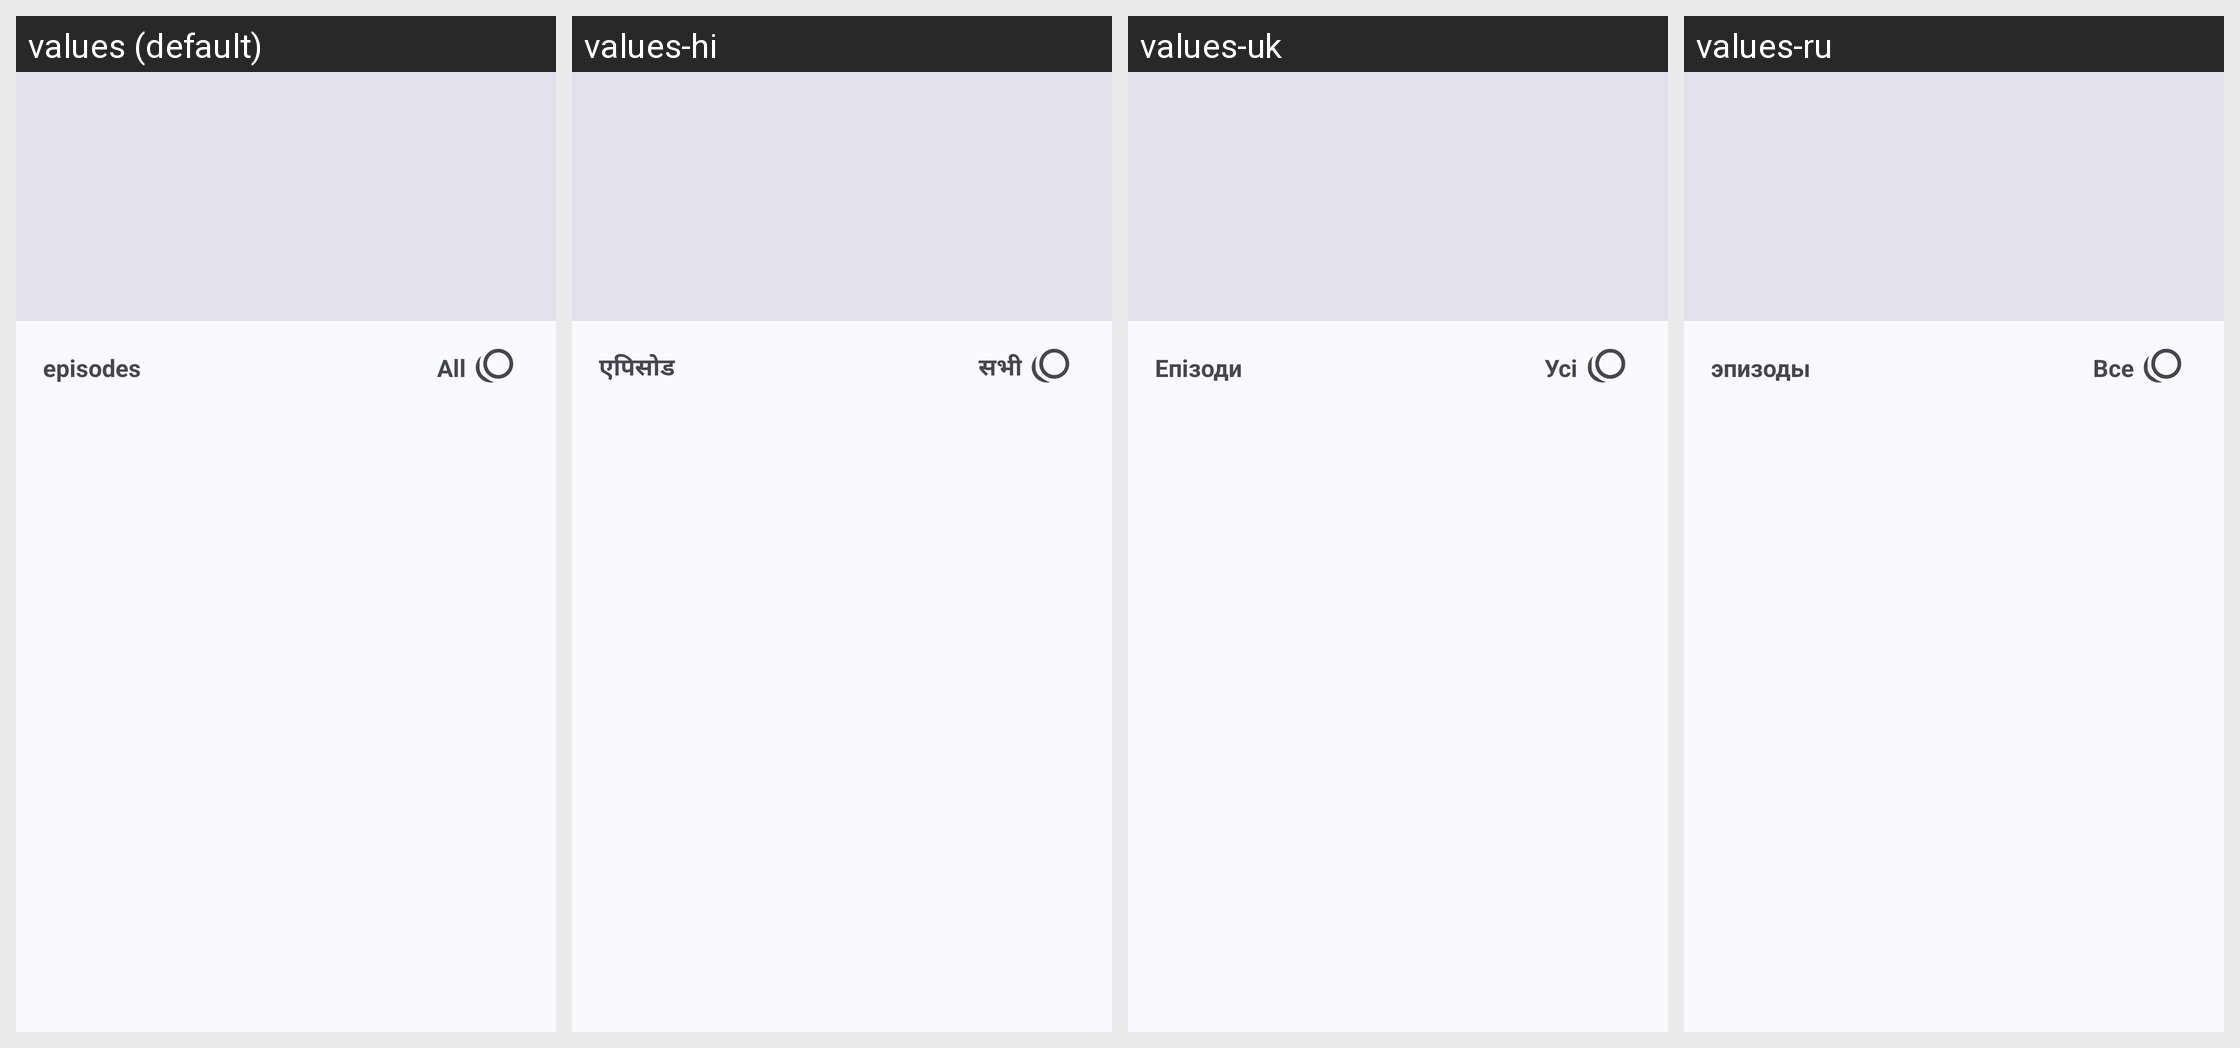

This grid shows one Android layout under several languages. Give, for every string resource on the screen, its name, the default text and each shown locale's text.
Android screen res/layout/fragm_season_son.xml rendered under 4 locales, left to right: values (default), values-hi, values-uk, values-ru. Device: Nexus 5 (rendered at 1080×1920; each locale shown at half size, 540×960, under a caption strip naming it); theme Theme.MuviTracker.
Other locales in the repository, not shown: values-de, values-es, values-in, values-it, values-nl, values-pl, values-pt, values-ro, values-rw, values-sw, values-tr.
Strings drawn on this screen, with the default value and each locale's value (text and hints the layout hard-codes, and strings that could not be matched under every locale, appear in the picture but are not listed):

episodes
  values: episodes
  values-hi: एपिसोड
  values-uk: Епізоди
  values-ru: эпизоды

all
  values: All
  values-hi: सभी
  values-uk: Усі
  values-ru: Все
